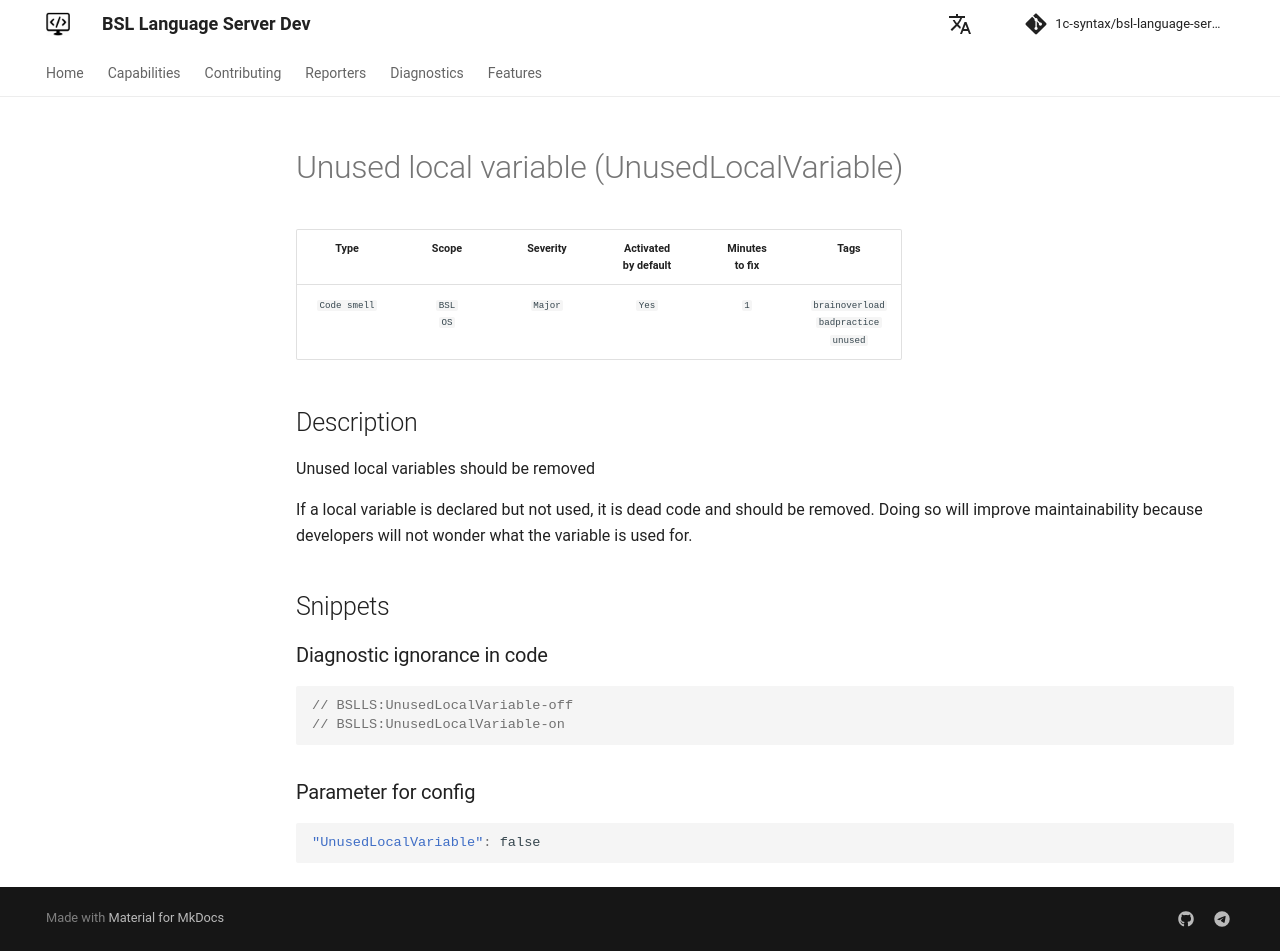

repository: 1c-syntax/bsl-language-server · page: dev/en/diagnostics/UnusedLocalVariable/index.html · generator: mkdocs

# Неиспользуемая локальная переменная (UnusedLocalVariable)

<!-- Блоки выше заполняются автоматически, не трогать -->
## Описание диагностики
Программные модули не должны иметь неиспользуемых переменных.

Если локальная переменная объявлена, но не используется, это мертвый код, который следует удалить.
Это улучшит удобство обслуживания, поскольку разработчики не будут удивляться, для чего используется переменная.
